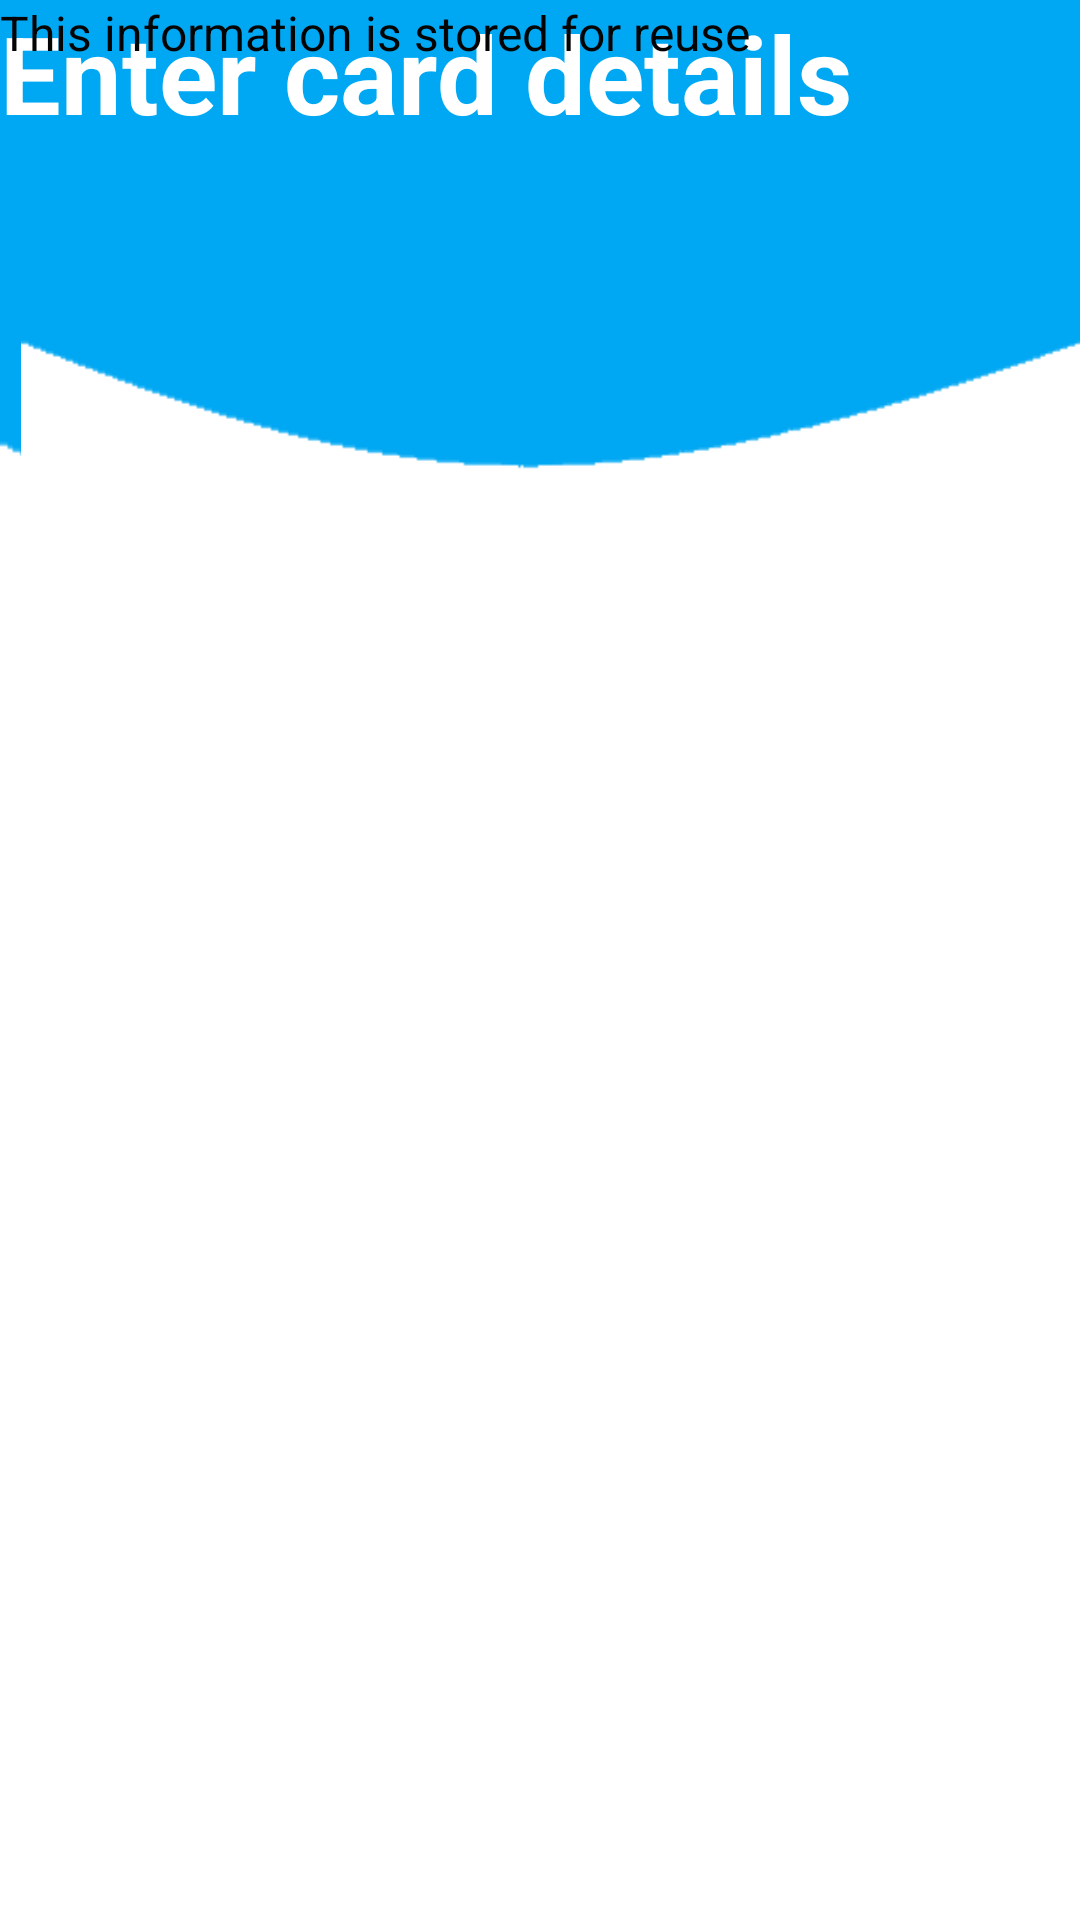

Reconstruct the res/layout file that produces this screen, plus the resources it refers to.
<!-- AndroidManifest.xml: application theme Theme.FDelivery -->
<!-- res/layout/payment_card_details.xml -->
<?xml version="1.0" encoding="utf-8"?>
<androidx.constraintlayout.widget.ConstraintLayout
    xmlns:android="http://schemas.android.com/apk/res/android"
    xmlns:app="http://schemas.android.com/apk/res-auto"
    xmlns:tools="http://schemas.android.com/tools"
    android:layout_width="match_parent"
    android:layout_height="match_parent"
    android:background="@drawable/circule"
    >

    <ImageView
        android:id="@+id/imageView3"
        android:layout_width="367dp"
        android:layout_height="494dp"
        app:srcCompat="@drawable/circule"
        tools:layout_editor_absoluteX="20dp"
        tools:layout_editor_absoluteY="198dp"
        tools:ignore="MissingConstraints" />

    <TextView
        android:id="@+id/card"
        android:layout_width="wrap_content"
        android:layout_height="wrap_content"
        android:text="@string/card"
        android:textColor="#ffffff"
        android:textSize="36dp"
        android:textStyle="bold"
        tools:layout_editor_absoluteX="52dp"
        tools:layout_editor_absoluteY="84dp"
        tools:ignore="MissingConstraints" />

    <TextView
        android:id="@+id/messege"
        android:layout_width="wrap_content"
        android:layout_height="wrap_content"
        android:text="@string/messege"
        android:textColor="#040404"
        android:textSize="16dp"
        android:textStyle="normal"
        tools:layout_editor_absoluteX="137dp"
        tools:layout_editor_absoluteY="679dp"
        tools:ignore="MissingConstraints" />
</androidx.constraintlayout.widget.ConstraintLayout>
<!-- resources referenced by this layout -->
<resources>
  <!-- drawable circule: png bitmap (drawable, 2671 bytes) -->
  <string name="card">Enter card details </string>
  <string name="messege">This information is stored for reuse</string>
  <style name="Theme.FDelivery" parent="Theme.MaterialComponents.DayNight.NoActionBar">
          
          <item name="colorPrimary">@color/purple_200</item>
          <item name="colorPrimaryVariant">@color/purple_200</item>
          <item name="colorOnPrimary">@color/white</item>
          
          <item name="colorSecondary">@color/teal_200</item>
          <item name="colorSecondaryVariant">@color/teal_700</item>
          <item name="colorOnSecondary">@color/black</item>
          
          <item name="android:statusBarColor" tools:targetApi="l">?attr/colorPrimaryVariant</item>
          
      </style>
  <color name="purple_200">#00a8f3</color>
  <color name="white">#FFFFFFFF</color>
  <color name="teal_200">#FF03DAC5</color>
  <color name="teal_700">#FF018786</color>
  <color name="black">#FF000000</color>
</resources>
